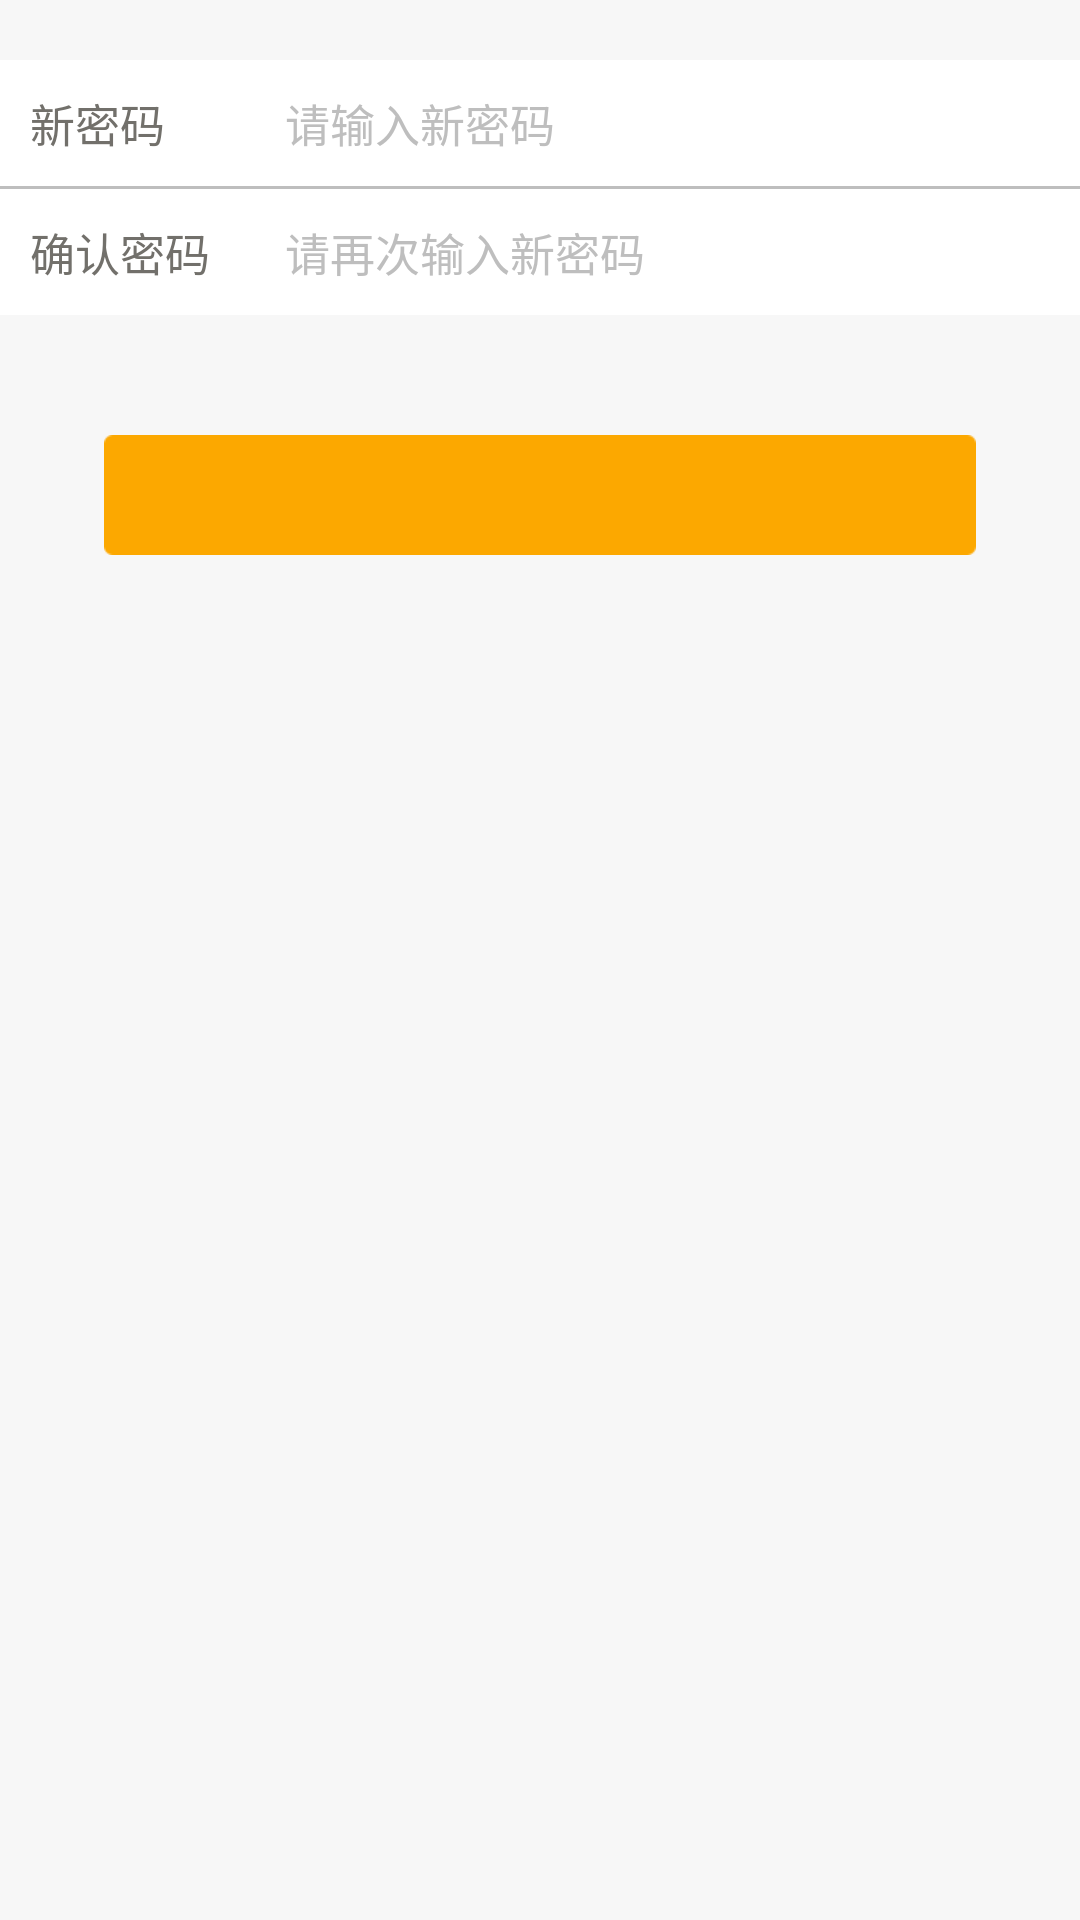

Layout XML and referenced resources for this Android screen:
<!-- AndroidManifest.xml: application theme AppTheme -->
<!-- res/layout/fragment_forgetpass3.xml -->
<?xml version="1.0" encoding="utf-8"?>
<LinearLayout xmlns:android="http://schemas.android.com/apk/res/android"
              android:orientation="vertical"
              android:layout_width="match_parent"
              android:layout_height="match_parent"
              android:background="@color/common_white_bg">

    
    <RelativeLayout
        android:layout_width="match_parent"
        android:layout_height="wrap_content"
        android:focusableInTouchMode="true"
        android:padding="@dimen/dimen_10"
        android:orientation="horizontal"
        android:layout_marginTop="@dimen/dimen_20"
        android:background="@color/white"
        >
        <TextView
            android:id="@+id/phone_verification_code_tv"
            android:layout_width="wrap_content"
            android:layout_height="wrap_content"
            android:text="@string/new_password"
            android:textColor="@color/common_text_black"
            android:textSize="@dimen/size_15" />

        <ImageButton
            android:id="@+id/see_set_password"
            android:layout_width="wrap_content"
            android:layout_height="wrap_content"
            android:background="@drawable/close_eye"
            android:layout_marginLeft="@dimen/dimen_10"
            android:layout_marginRight="@dimen/dimen_10"
            android:layout_alignParentRight="true">
        </ImageButton>

        <EditText
            android:id="@+id/new_password"
            android:layout_width="wrap_content"
            android:layout_height="wrap_content"
            android:background="@null"
            android:hint="@string/hint_new_password"
            android:maxLines="1"
            android:inputType="textPassword"
            android:textColor="@color/common_text_black"
            android:textColorHint="@color/common_text_hint"
            android:textSize="@dimen/size_15"
            android:layout_marginLeft="@dimen/dimen_40"
            android:layout_marginStart="@dimen/dimen_40"
            android:layout_alignParentTop="true"
            android:layout_toRightOf="@+id/phone_verification_code_tv"
            android:layout_toEndOf="@+id/phone_verification_code_tv"/>

    </RelativeLayout>

    <TextView
        android:layout_width="match_parent"
        android:layout_height="1dp"
        android:background="@color/common_line_bg"
        android:id="@+id/common_line"/>

    <RelativeLayout
        android:layout_width="match_parent"
        android:layout_height="wrap_content"
        android:focusableInTouchMode="true"
        android:padding="@dimen/dimen_10"
        android:orientation="horizontal"
        android:layout_marginBottom="@dimen/dimen_20"
        android:background="@color/white"
        >
        <TextView
            android:id="@+id/confirm_password"
            android:layout_width="wrap_content"
            android:layout_height="wrap_content"
            android:text="@string/confirm_password"
            android:textColor="@color/common_text_black"
            android:textSize="@dimen/size_15" />

        <ImageButton
            android:id="@+id/is_see_password"
            android:layout_width="wrap_content"
            android:layout_height="wrap_content"
            android:background="@drawable/close_eye"
            android:layout_marginLeft="@dimen/dimen_10"
            android:layout_marginRight="@dimen/dimen_10"
            android:layout_alignParentRight="true">
        </ImageButton>

        <EditText
            android:id="@+id/re_password"
            android:layout_width="wrap_content"
            android:layout_height="wrap_content"
            android:background="@null"
            android:hint="@string/hint_confirm_new_password"
            android:maxLines="1"
            android:inputType="textPassword"
            android:textColor="@color/common_text_black"
            android:textColorHint="@color/common_text_hint"
            android:textSize="@dimen/size_15"
            android:layout_marginLeft="@dimen/dimen_25"
            android:layout_marginStart="@dimen/dimen_25"
            android:layout_alignParentTop="true"
            android:layout_toRightOf="@+id/confirm_password"
            android:layout_toEndOf="@+id/confirm_password"/>

    </RelativeLayout>

    <RelativeLayout
        android:id="@+id/next_bt"
        android:layout_width="match_parent"
        android:layout_height="wrap_content"
        android:layout_marginTop="@dimen/dimen_20">
        <include
            layout="@layout/common_button"
            />
    </RelativeLayout>
</LinearLayout>
<!-- res/layout/common_button.xml (included above) -->
<?xml version="1.0" encoding="utf-8"?>
<RelativeLayout xmlns:android="http://schemas.android.com/apk/res/android"
    android:orientation="vertical" android:layout_width="match_parent"
    android:layout_height="wrap_content"
    android:background="@color/transparent_color"
    >
<TextView
    android:id="@+id/common_text"
    android:layout_width="wrap_content"
    android:layout_height="@dimen/dimen_40"
    android:background="@drawable/selector_common_orange_bg"
    android:layout_centerHorizontal="true"
    android:gravity="center"
    android:textColor="@color/text_white"
    android:textSize="@dimen/size_18"
    />
</RelativeLayout>
<!-- resources referenced by this layout -->
<resources>
  <color name="common_line_bg">#bebebe</color>
  <color name="common_text_black">#72706b</color>
  <color name="common_text_hint">#bebebe</color>
  <color name="common_white_bg">#f7f7f7</color>
  <color name="text_white">#fffeff</color>
  <color name="transparent_color">#00000000</color>
  <color name="white">#FFFFFF</color>
  <dimen name="dimen_10">10dp</dimen>
  <dimen name="dimen_20">20dp</dimen>
  <dimen name="dimen_25">25dp</dimen>
  <dimen name="dimen_40">40dp</dimen>
  <dimen name="size_15">15dp</dimen>
  <dimen name="size_18">18dp</dimen>
  <!-- drawable selector_common_orange_bg (drawable) -->
  <?xml version="1.0" encoding="utf-8"?>
  <selector xmlns:android="http://schemas.android.com/apk/res/android">
  
      <item android:state_pressed="false" android:drawable="@drawable/common_orange_button_normal_bg"/>
  
      <item android:state_pressed="true" android:drawable="@drawable/shape_common_orange_button_click_bg"/>
  
  </selector>
  <string name="confirm_password">确认密码</string>
  <string name="hint_confirm_new_password">请再次输入新密码</string>
  <string name="hint_new_password">请输入新密码</string>
  <string name="new_password">新密码</string>
  <style name="AppTheme" parent="Theme.AppCompat.Light.NoActionBar">
          
          <item name="colorPrimary">@color/colorPrimaryDark</item>
          
          <item name="colorPrimaryDark">@color/titlebar_bg</item>
          
          <item name="android:windowBackground">@null</item>
          <item name="colorAccent">@color/colorAccent</item>
      </style>
  <!-- drawable common_orange_button_normal_bg: png bitmap (drawable-xhdpi, 3260 bytes) -->
  <!-- drawable shape_common_orange_button_click_bg (drawable) -->
  <?xml version="1.0" encoding="utf-8"?>
  <shape xmlns:android="http://schemas.android.com/apk/res/android"
      android:shape="rectangle"
      >
      <solid android:color="@color/orange_button_click" />
  </shape>
  <color name="colorPrimaryDark">#24cf5f</color>
  <color name="titlebar_bg">#4CB050</color>
  <color name="colorAccent">#FF4081</color>
  <color name="orange_button_click">#dc9400</color>
</resources>
